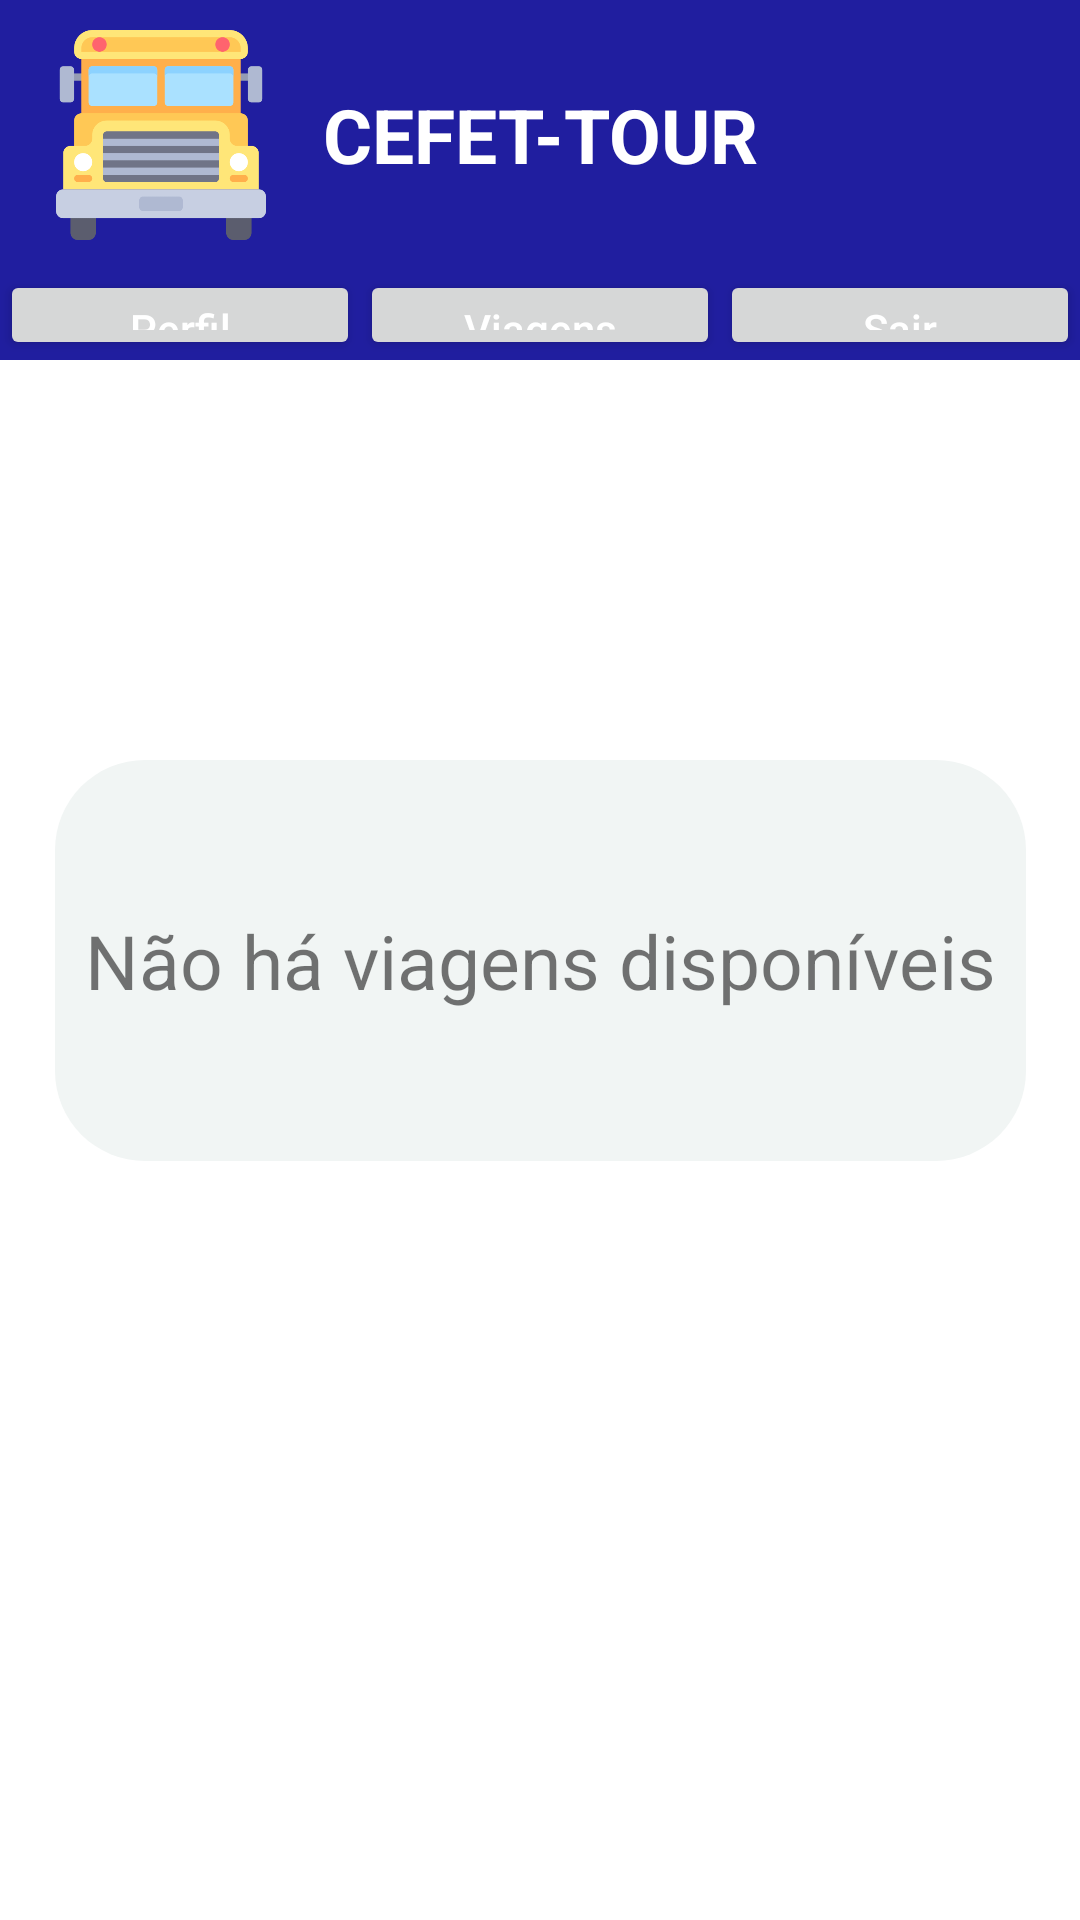

Produce the Android XML layout that renders to this screen, including the resource entries it uses.
<!-- AndroidManifest.xml: application theme Theme.CefetTour -->
<!-- res/layout/activity_travels_available_adm.xml -->
<?xml version="1.0" encoding="utf-8"?>
<androidx.constraintlayout.widget.ConstraintLayout xmlns:android="http://schemas.android.com/apk/res/android"
    xmlns:app="http://schemas.android.com/apk/res-auto"
    xmlns:tools="http://schemas.android.com/tools"
    android:layout_width="match_parent"
    android:layout_height="match_parent"
    tools:context=".TravelsAvailable">

    <RelativeLayout
        android:id="@+id/Header_Layout"
        android:layout_width="match_parent"
        android:layout_height="90dp"
        android:background="@color/Blue"
        android:orientation="horizontal"
        app:layout_constraintEnd_toEndOf="parent"
        app:layout_constraintStart_toStartOf="parent"
        app:layout_constraintTop_toTopOf="parent">

        <ImageView
            android:id="@+id/AppLogo"
            android:layout_width="80dp"
            android:layout_height="80dp"
            android:layout_alignParentStart="true"
            android:layout_alignParentTop="true"
            android:layout_alignParentBottom="true"
            android:layout_marginTop="10dp"
            android:layout_marginBottom="10dp"
            android:layout_toStartOf="@+id/Logo"
            android:src="@drawable/schoolbus" />

        <TextView
            android:id="@+id/Logo"
            android:layout_width="wrap_content"
            android:layout_height="match_parent"
            android:layout_centerHorizontal="true"
            android:gravity="center"
            android:text="@string/logo_string"
            android:textColor="@color/white"
            android:textSize="25sp"
            android:textStyle="bold" />

    </RelativeLayout>

    <LinearLayout
        android:id="@+id/Header_Buttons_Layout"
        android:layout_width="match_parent"
        android:layout_height="30dp"
        android:layout_marginTop="90dp"
        android:layout_weight="30"
        android:background="@color/Head_Color"
        android:orientation="horizontal"
        android:weightSum="3"
        app:layout_constraintTop_toTopOf="parent">

        <Button
            android:id="@+id/UserProfileButton"
            android:layout_width="match_parent"
            android:layout_height="wrap_content"
            android:layout_weight="1"
            android:insetLeft="0dp"
            android:insetTop="0dp"
            android:insetRight="0dp"
            android:insetBottom="0dp"
            android:text="Perfil"
            android:textAllCaps="false"
            android:textColor="@color/white" />

        <Button
            android:id="@+id/AvailabeTrips"
            android:layout_width="match_parent"
            android:layout_height="wrap_content"
            android:layout_weight="1"
            android:insetLeft="0dp"
            android:insetTop="0dp"
            android:insetRight="0dp"
            android:insetBottom="0dp"
            android:text="Viagens"
            android:textAllCaps="false"
            android:textColor="@color/white" />

        <Button
            android:id="@+id/Exit_Account_Creation"
            android:layout_width="match_parent"
            android:layout_height="wrap_content"
            android:layout_weight="1"
            android:insetLeft="0dp"
            android:insetTop="0dp"
            android:insetRight="0dp"
            android:insetBottom="0dp"
            android:text="@string/header_button_exit"
            android:textAllCaps="false"
            android:textColor="@color/white" />
    </LinearLayout>

    <ScrollView
        android:id="@+id/AvailableTravelsScroll"
        android:layout_width="match_parent"
        android:layout_height="match_parent"
        android:layout_marginTop="168dp"
        app:layout_constraintTop_toTopOf="parent"
        tools:layout_editor_absoluteX="-29dp">

        <LinearLayout
            android:layout_width="match_parent"
            android:layout_height="wrap_content"
            android:orientation="vertical" />
    </ScrollView>

    <TextView
        android:id="@+id/Notravels"
        android:layout_width="wrap_content"
        android:layout_height="wrap_content"
        android:background="@drawable/rounded_textinput"
        android:paddingLeft="10dp"
        android:paddingTop="50dp"
        android:paddingRight="10dp"
        android:paddingBottom="50dp"
        android:text="@string/trip_available"
        android:textSize="25sp"
        app:layout_constraintBottom_toBottomOf="@+id/AvailableTravelsScroll"
        app:layout_constraintEnd_toEndOf="@+id/AvailableTravelsScroll"
        app:layout_constraintStart_toStartOf="@+id/AvailableTravelsScroll"
        app:layout_constraintTop_toTopOf="parent" />

    <Button
        android:id="@+id/nova_viagem"
        android:layout_width="55dp"
        android:layout_height="55dp"
        android:layout_marginRight="10dp"
        android:layout_marginBottom="10dp"
        android:autoSizeTextType="uniform"
        android:background="@drawable/rounded_button"
        android:text="+"
        android:textAllCaps="false"
        android:textColor="@color/white"
        android:textSize="20sp"
        app:layout_constraintBottom_toBottomOf="parent"
        app:layout_constraintEnd_toEndOf="parent" />


</androidx.constraintlayout.widget.ConstraintLayout>
<!-- resources referenced by this layout -->
<resources>
  <color name="Blue">#201E9F</color>
  <color name="Head_Color">#201E9F</color>
  <color name="white">#FFFFFFFF</color>
  <!-- drawable rounded_textinput (drawable-v24) -->
  <?xml version="1.0" encoding="utf-8"?>
  <shape xmlns:android="http://schemas.android.com/apk/res/android"
      android:shape="rectangle">
      <solid android:color="@color/Light_Grey" />
      <corners android:bottomRightRadius="30dp"
          android:bottomLeftRadius="30dp"
          android:topRightRadius="30dp"
          android:topLeftRadius="30dp"/>
  </shape>
  <!-- drawable schoolbus: png bitmap (drawable, 12503 bytes) -->
  <string name="header_button_exit">Sair</string>
  <string name="logo_string">CEFET-TOUR</string>
  <string name="trip_available">Não há viagens disponíveis</string>
  <style name="Theme.CefetTour" parent="Theme.MaterialComponents.DayNight.DarkActionBar">
          
          <item name="colorPrimary">@color/Head_Color</item>
          <item name="colorPrimaryVariant">@color/Head_Color_Light</item>
          <item name="colorOnPrimary">@color/white</item>
          
          <item name="colorSecondary">@color/teal_200</item>
          <item name="colorSecondaryVariant">@color/teal_700</item>
          <item name="colorOnSecondary">@color/black</item>
          
          <item name="android:statusBarColor" tools:targetApi="l">?attr/colorPrimaryVariant</item>
          
      </style>
  <color name="Light_Grey">#F1F5F4</color>
  <color name="Head_Color_Light">#2725CC</color>
  <color name="teal_200">#FF03DAC5</color>
  <color name="teal_700">#FF018786</color>
  <color name="black">#FF000000</color>
</resources>
